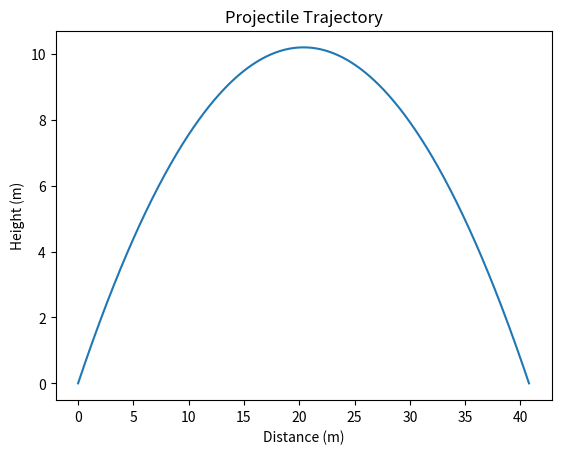

Here is the Python script that generated this plot:
import numpy as np
import matplotlib.pyplot as plt

# Define initial conditions
v0 = 20  # initial velocity in m/s
angle = 45  # launch angle in degrees
g = 9.81  # acceleration due to gravity in m/s^2

# Convert angle to radians
theta = np.radians(angle)

# Time of flight
t_flight = 2 * v0 * np.sin(theta) / g

# Time intervals
t = np.linspace(0, t_flight, num=500)

# Calculate trajectory
x = v0 * np.cos(theta) * t
y = v0 * np.sin(theta) * t - 0.5 * g * t**2

# Plot trajectory
plt.plot(x, y)
plt.xlabel('Distance (m)')
plt.ylabel('Height (m)')
plt.title('Projectile Trajectory')
plt.show()